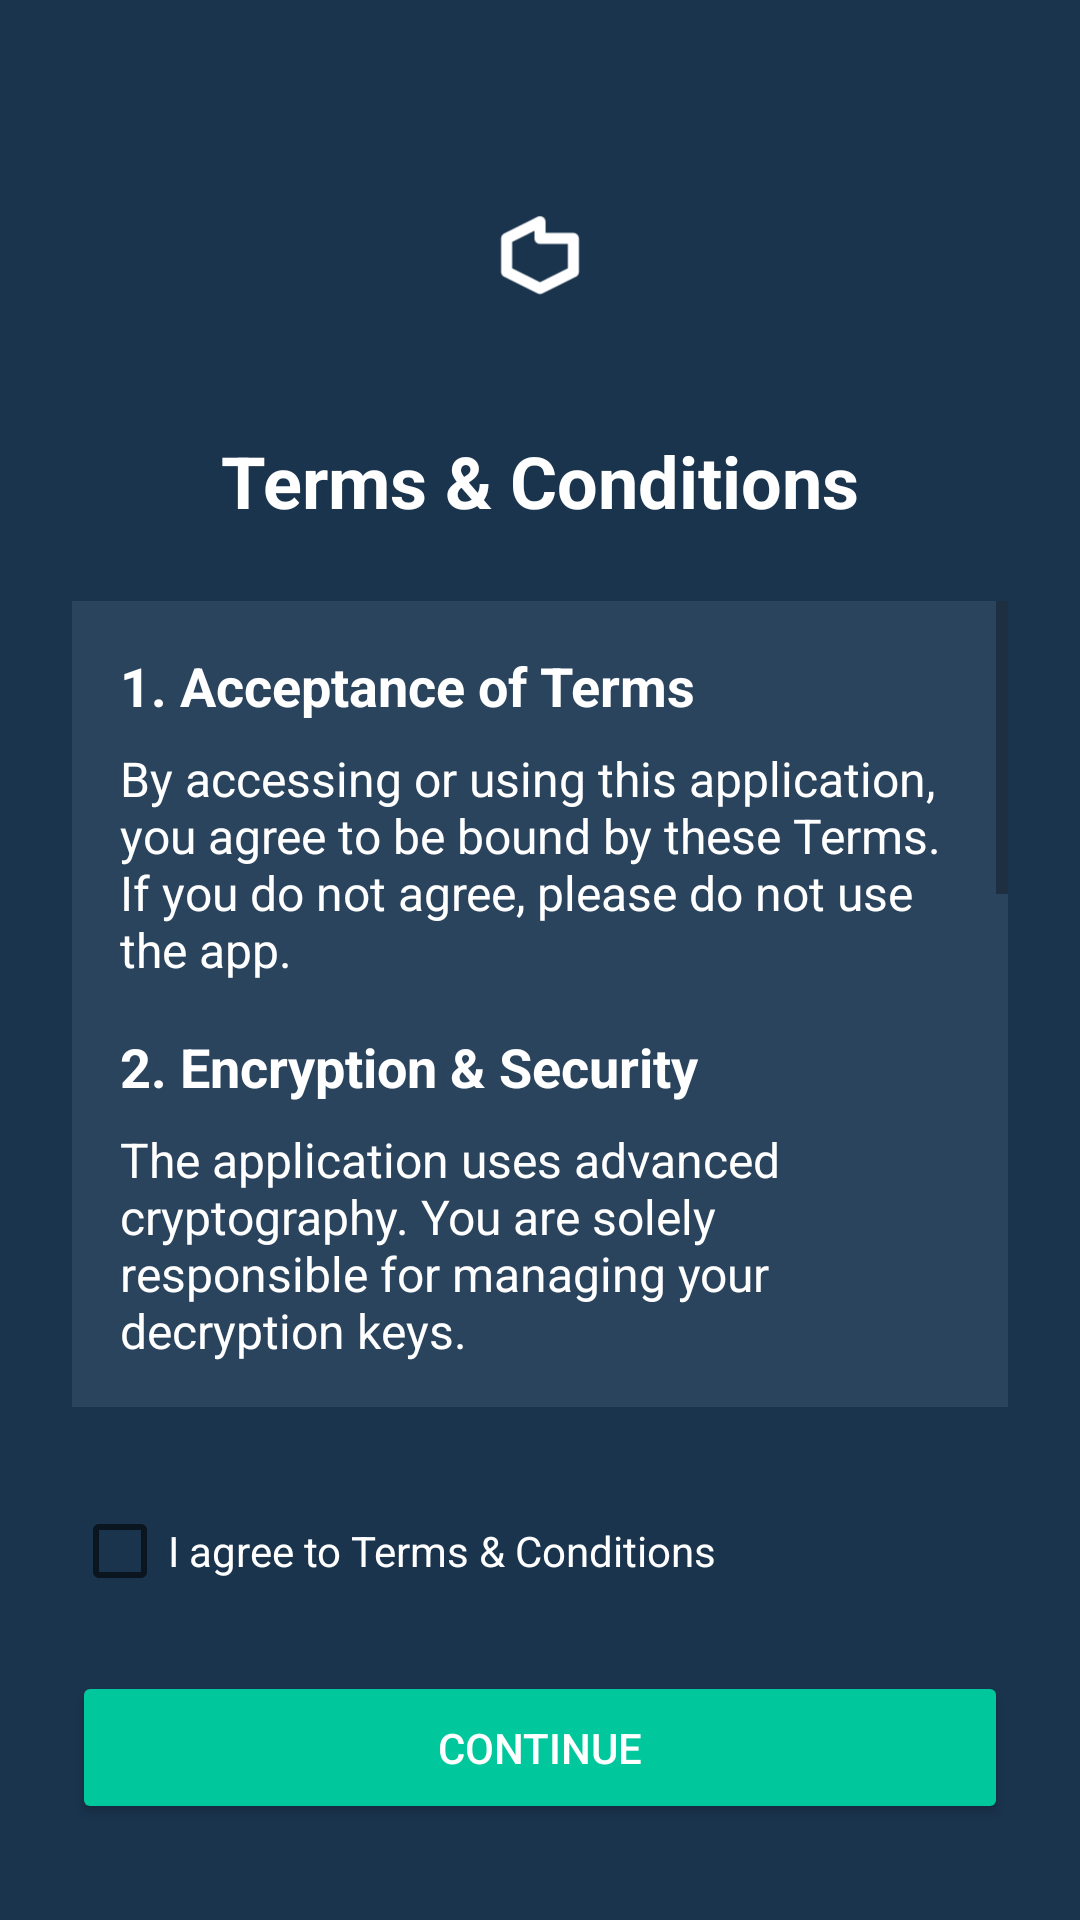

This screen was rendered from an Android layout file. Write that file and the resources it references.
<!-- AndroidManifest.xml: application theme Theme.EnDecryption -->
<!-- res/layout/activity_terms.xml -->
<?xml version="1.0" encoding="utf-8"?>
<androidx.constraintlayout.widget.ConstraintLayout xmlns:android="http://schemas.android.com/apk/res/android"
    xmlns:app="http://schemas.android.com/apk/res-auto"
    xmlns:tools="http://schemas.android.com/tools"
    android:layout_width="match_parent"
    android:layout_height="match_parent"
    android:background="#1A344E"
    tools:context=".TermsActivity">

    <ImageView
        android:id="@+id/terms_icon"
        android:layout_width="80dp"
        android:layout_height="80dp"
        android:layout_marginTop="48dp"
        android:src="@drawable/ic_terms"
        app:layout_constraintEnd_toEndOf="parent"
        app:layout_constraintStart_toStartOf="parent"
        app:layout_constraintTop_toTopOf="parent" />

    <TextView
        android:id="@+id/title"
        android:layout_width="wrap_content"
        android:layout_height="wrap_content"
        android:layout_marginTop="16dp"
        android:text="Terms &amp; Conditions"
        android:textColor="@android:color/white"
        android:textSize="24sp"
        android:textStyle="bold"
        app:layout_constraintEnd_toEndOf="parent"
        app:layout_constraintStart_toStartOf="parent"
        app:layout_constraintTop_toBottomOf="@+id/terms_icon" />

    <ScrollView
        android:id="@+id/scroll_view"
        android:layout_width="0dp"
        android:layout_height="0dp"
        android:layout_marginStart="24dp"
        android:layout_marginTop="24dp"
        android:layout_marginEnd="24dp"
        android:layout_marginBottom="24dp"
        android:background="#2A445E"
        android:fillViewport="true"
        app:layout_constraintBottom_toTopOf="@+id/agree_checkbox"
        app:layout_constraintEnd_toEndOf="parent"
        app:layout_constraintStart_toStartOf="parent"
        app:layout_constraintTop_toBottomOf="@+id/title">

        <LinearLayout
            android:layout_width="match_parent"
            android:layout_height="wrap_content"
            android:orientation="vertical"
            android:padding="16dp">

            <TextView
                android:layout_width="wrap_content"
                android:layout_height="wrap_content"
                android:text="1. Acceptance of Terms"
                android:textColor="@android:color/white"
                android:textSize="18sp"
                android:textStyle="bold" />

            <TextView
                android:layout_width="wrap_content"
                android:layout_height="wrap_content"
                android:layout_marginTop="8dp"
                android:text="By accessing or using this application, you agree to be bound by these Terms. If you do not agree, please do not use the app."
                android:textColor="@android:color/white"
                android:textSize="16sp" />

            <TextView
                android:layout_width="wrap_content"
                android:layout_height="wrap_content"
                android:layout_marginTop="16dp"
                android:text="2. Encryption &amp; Security"
                android:textColor="@android:color/white"
                android:textSize="18sp"
                android:textStyle="bold" />

            <TextView
                android:layout_width="wrap_content"
                android:layout_height="wrap_content"
                android:layout_marginTop="8dp"
                android:text="The application uses advanced cryptography. You are solely responsible for managing your decryption keys."
                android:textColor="@android:color/white"
                android:textSize="16sp" />

            <TextView
                android:layout_width="wrap_content"
                android:layout_height="wrap_content"
                android:layout_marginTop="16dp"
                android:text="3. Prohibited Conduct"
                android:textColor="@android:color/white"
                android:textSize="18sp"
                android:textStyle="bold" />

            <TextView
                android:layout_width="wrap_content"
                android:layout_height="wrap_content"
                android:layout_marginTop="8dp"
                android:text="You may not use the application for any illegal activities or to distribute malware."
                android:textColor="@android:color/white"
                android:textSize="16sp" />

            <TextView
                android:layout_width="wrap_content"
                android:layout_height="wrap_content"
                android:layout_marginTop="16dp"
                android:text="4. Data Privacy"
                android:textColor="@android:color/white"
                android:textSize="18sp"
                android:textStyle="bold" />

            <TextView
                android:layout_width="wrap_content"
                android:layout_height="wrap_content"
                android:layout_marginTop="8dp"
                android:text="We do not store your encryption keys or have access to your encrypted files' contents. Your privacy is our priority."
                android:textColor="@android:color/white"
                android:textSize="16sp" />

            <TextView
                android:layout_width="wrap_content"
                android:layout_height="wrap_content"
                android:layout_marginTop="16dp"
                android:text="5. Limitation of Liability"
                android:textColor="@android:color/white"
                android:textSize="18sp"
                android:textStyle="bold" />

            <TextView
                android:layout_width="wrap_content"
                android:layout_height="wrap_content"
                android:layout_marginTop="8dp"
                android:text="The service is provided &quot;as is&quot; without warranties of any kind. We are not liable for any data loss or unauthorized access resulting from user error."
                android:textColor="@android:color/white"
                android:textSize="16sp" />

            <TextView
                android:layout_width="wrap_content"
                android:layout_height="wrap_content"
                android:layout_marginTop="16dp"
                android:text="6. Account Termination"
                android:textColor="@android:color/white"
                android:textSize="18sp"
                android:textStyle="bold" />

            <TextView
                android:layout_width="wrap_content"
                android:layout_height="wrap_content"
                android:layout_marginTop="8dp"
                android:text="We reserve the right to suspend or terminate accounts that violate these terms or engage in suspicious activities."
                android:textColor="@android:color/white"
                android:textSize="16sp" />

        </LinearLayout>
    </ScrollView>

    <CheckBox
        android:id="@+id/agree_checkbox"
        android:layout_width="0dp"
        android:layout_height="wrap_content"
        android:layout_marginStart="24dp"
        android:layout_marginEnd="24dp"
        android:layout_marginBottom="16dp"
        android:text="I agree to Terms &amp; Conditions"
        android:textColor="@android:color/white"
        app:layout_constraintBottom_toTopOf="@+id/continue_button"
        app:layout_constraintEnd_toEndOf="parent"
        app:layout_constraintStart_toStartOf="parent" />

    <Button
        android:id="@+id/continue_button"
        android:layout_width="0dp"
        android:layout_height="wrap_content"
        android:layout_marginStart="24dp"
        android:layout_marginEnd="24dp"
        android:layout_marginBottom="32dp"
        android:backgroundTint="#00C89C"
        android:paddingTop="16dp"
        android:paddingBottom="16dp"
        android:text="Continue"
        android:textColor="@android:color/white"
        app:cornerRadius="28dp"
        app:layout_constraintBottom_toBottomOf="parent"
        app:layout_constraintEnd_toEndOf="parent"
        app:layout_constraintStart_toStartOf="parent" />

</androidx.constraintlayout.widget.ConstraintLayout>
<!-- resources referenced by this layout -->
<resources>
  <!-- drawable ic_terms (drawable) -->
  <vector xmlns:android="http://schemas.android.com/apk/res/android"
      android:width="108dp"
      android:height="108dp"
      android:viewportWidth="108"
      android:viewportHeight="108">
    <path
        android:pathData="M0,0h108v108h-108z"
        android:fillColor="#1A344E"/>
    <path
        android:pathData="M54,42.5v-7.5l-15,7.5v15l15,7.5l15,-7.5v-15z"
        android:strokeLineJoin="round"
        android:strokeWidth="5"
        android:fillColor="#00000000"
        android:strokeColor="#ffffff"
        android:strokeLineCap="round"/>
  </vector>
  <style name="Theme.EnDecryption" parent="Theme.MaterialComponents.DayNight.DarkActionBar">
          
          <item name="colorPrimary">@color/purple_500</item>
          <item name="colorPrimaryVariant">@color/purple_700</item>
          <item name="colorOnPrimary">@color/white</item>
          
          <item name="colorSecondary">@color/teal_200</item>
          <item name="colorSecondaryVariant">@color/teal_700</item>
          <item name="colorOnSecondary">@color/black</item>
          
          <item name="android:statusBarColor">?attr/colorPrimaryVariant</item>
          
      </style>
  <color name="purple_500">#FF6200EE</color>
  <color name="purple_700">#FF3700B3</color>
  <color name="white">#FFFFFFFF</color>
  <color name="teal_200">#FF03DAC5</color>
  <color name="teal_700">#FF018786</color>
  <color name="black">#FF000000</color>
</resources>
